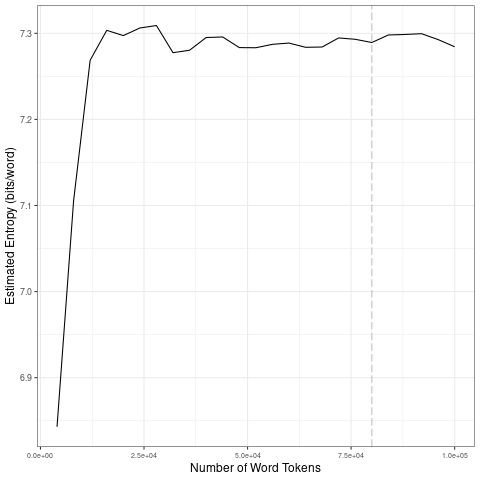

The file beside this chart, header and first rows:
file, entropy.Corpus.Size, entropy.Entropy, sd.Corpus.Size, sd.SD
data/covid-clean/2020_by_es/2020-04-24_t…, 4000, 6.843, 20000, 0.1967
data/covid-clean/2020_by_es/2020-04-24_t…, 8000, 7.105, 40000, 0.01444
data/covid-clean/2020_by_es/2020-04-24_t…, 12000, 7.269, 60000, 0.005107
data/covid-clean/2020_by_es/2020-04-24_t…, 16000, 7.303, 80000, 0.004993
data/covid-clean/2020_by_es/2020-04-24_t…, 20000, 7.297, 1e+05, 0.006356
data/covid-clean/2020_by_es/2020-04-24_t…, 24000, 7.306, 20000, 0.1967
data/covid-clean/2020_by_es/2020-04-24_t…, 28000, 7.309, 40000, 0.01444
data/covid-clean/2020_by_es/2020-04-24_t…, 32000, 7.278, 60000, 0.005107
data/covid-clean/2020_by_es/2020-04-24_t…, 36000, 7.28, 80000, 0.004993
data/covid-clean/2020_by_es/2020-04-24_t…, 40000, 7.295, 1e+05, 0.006356
data/covid-clean/2020_by_es/2020-04-24_t…, 44000, 7.296, 20000, 0.1967
data/covid-clean/2020_by_es/2020-04-24_t…, 48000, 7.283, 40000, 0.01444
data/covid-clean/2020_by_es/2020-04-24_t…, 52000, 7.283, 60000, 0.005107
data/covid-clean/2020_by_es/2020-04-24_t…, 56000, 7.287, 80000, 0.004993
data/covid-clean/2020_by_es/2020-04-24_t…, 60000, 7.289, 1e+05, 0.006356
data/covid-clean/2020_by_es/2020-04-24_t…, 64000, 7.284, 20000, 0.1967
data/covid-clean/2020_by_es/2020-04-24_t…, 68000, 7.284, 40000, 0.01444
data/covid-clean/2020_by_es/2020-04-24_t…, 72000, 7.295, 60000, 0.005107
data/covid-clean/2020_by_es/2020-04-24_t…, 76000, 7.293, 80000, 0.004993
data/covid-clean/2020_by_es/2020-04-24_t…, 80000, 7.289, 1e+05, 0.006356
data/covid-clean/2020_by_es/2020-04-24_t…, 84000, 7.298, 20000, 0.1967
data/covid-clean/2020_by_es/2020-04-24_t…, 88000, 7.299, 40000, 0.01444
data/covid-clean/2020_by_es/2020-04-24_t…, 92000, 7.3, 60000, 0.005107
data/covid-clean/2020_by_es/2020-04-24_t…, 96000, 7.293, 80000, 0.004993
data/covid-clean/2020_by_es/2020-04-24_t…, 1e+05, 7.284, 1e+05, 0.006356
